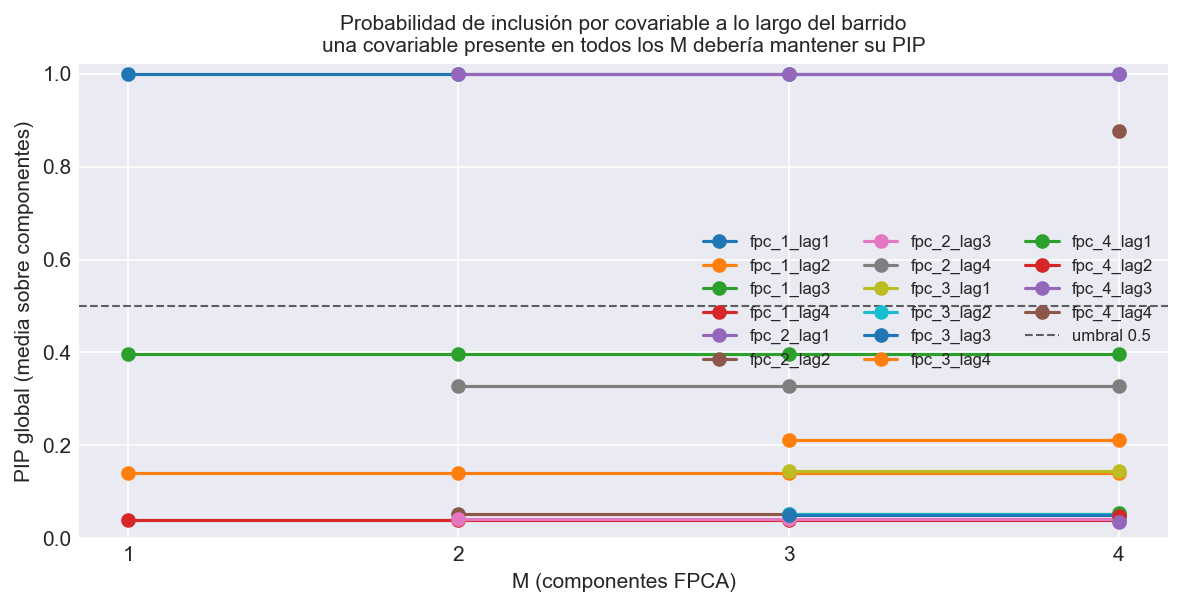

Values plotted in this chart, from the file beside it:
M, covariable, componente, pip
1, fpc_1_lag1, FPC 1, 1.0
1, fpc_1_lag2, FPC 1, 0.1398
1, fpc_1_lag3, FPC 1, 0.397
1, fpc_1_lag4, FPC 1, 0.039
2, fpc_1_lag1, FPC 1, 1.0
2, fpc_1_lag1, FPC 2, 
2, fpc_1_lag2, FPC 1, 0.1398
2, fpc_1_lag2, FPC 2, 
2, fpc_1_lag3, FPC 1, 0.397
2, fpc_1_lag3, FPC 2, 
2, fpc_1_lag4, FPC 1, 0.039
2, fpc_1_lag4, FPC 2, 
2, fpc_2_lag1, FPC 1, 
2, fpc_2_lag1, FPC 2, 1.0
2, fpc_2_lag2, FPC 1, 
2, fpc_2_lag2, FPC 2, 0.05225
2, fpc_2_lag3, FPC 1, 
2, fpc_2_lag3, FPC 2, 0.04175
2, fpc_2_lag4, FPC 1, 
2, fpc_2_lag4, FPC 2, 0.3283
3, fpc_1_lag1, FPC 1, 1.0
3, fpc_1_lag1, FPC 2, 
3, fpc_1_lag1, FPC 3, 
3, fpc_1_lag2, FPC 1, 0.1398
3, fpc_1_lag2, FPC 2, 
3, fpc_1_lag2, FPC 3, 
3, fpc_1_lag3, FPC 1, 0.397
3, fpc_1_lag3, FPC 2, 
3, fpc_1_lag3, FPC 3, 
3, fpc_1_lag4, FPC 1, 0.039
3, fpc_1_lag4, FPC 2, 
3, fpc_1_lag4, FPC 3, 
3, fpc_2_lag1, FPC 1, 
3, fpc_2_lag1, FPC 2, 1.0
3, fpc_2_lag1, FPC 3, 
3, fpc_2_lag2, FPC 1, 
3, fpc_2_lag2, FPC 2, 0.05225
3, fpc_2_lag2, FPC 3, 
3, fpc_2_lag3, FPC 1, 
3, fpc_2_lag3, FPC 2, 0.04175
3, fpc_2_lag3, FPC 3, 
3, fpc_2_lag4, FPC 1, 
3, fpc_2_lag4, FPC 2, 0.3283
3, fpc_2_lag4, FPC 3, 
3, fpc_3_lag1, FPC 1, 
3, fpc_3_lag1, FPC 2, 
3, fpc_3_lag1, FPC 3, 0.144
3, fpc_3_lag2, FPC 1, 
3, fpc_3_lag2, FPC 2, 
3, fpc_3_lag2, FPC 3, 0.05175
3, fpc_3_lag3, FPC 1, 
3, fpc_3_lag3, FPC 2, 
3, fpc_3_lag3, FPC 3, 0.051
3, fpc_3_lag4, FPC 1, 
3, fpc_3_lag4, FPC 2, 
3, fpc_3_lag4, FPC 3, 0.2118
4, fpc_1_lag1, FPC 1, 1.0
4, fpc_1_lag1, FPC 2, 
4, fpc_1_lag1, FPC 3, 
4, fpc_1_lag1, FPC 4, 
... 60 more rows
